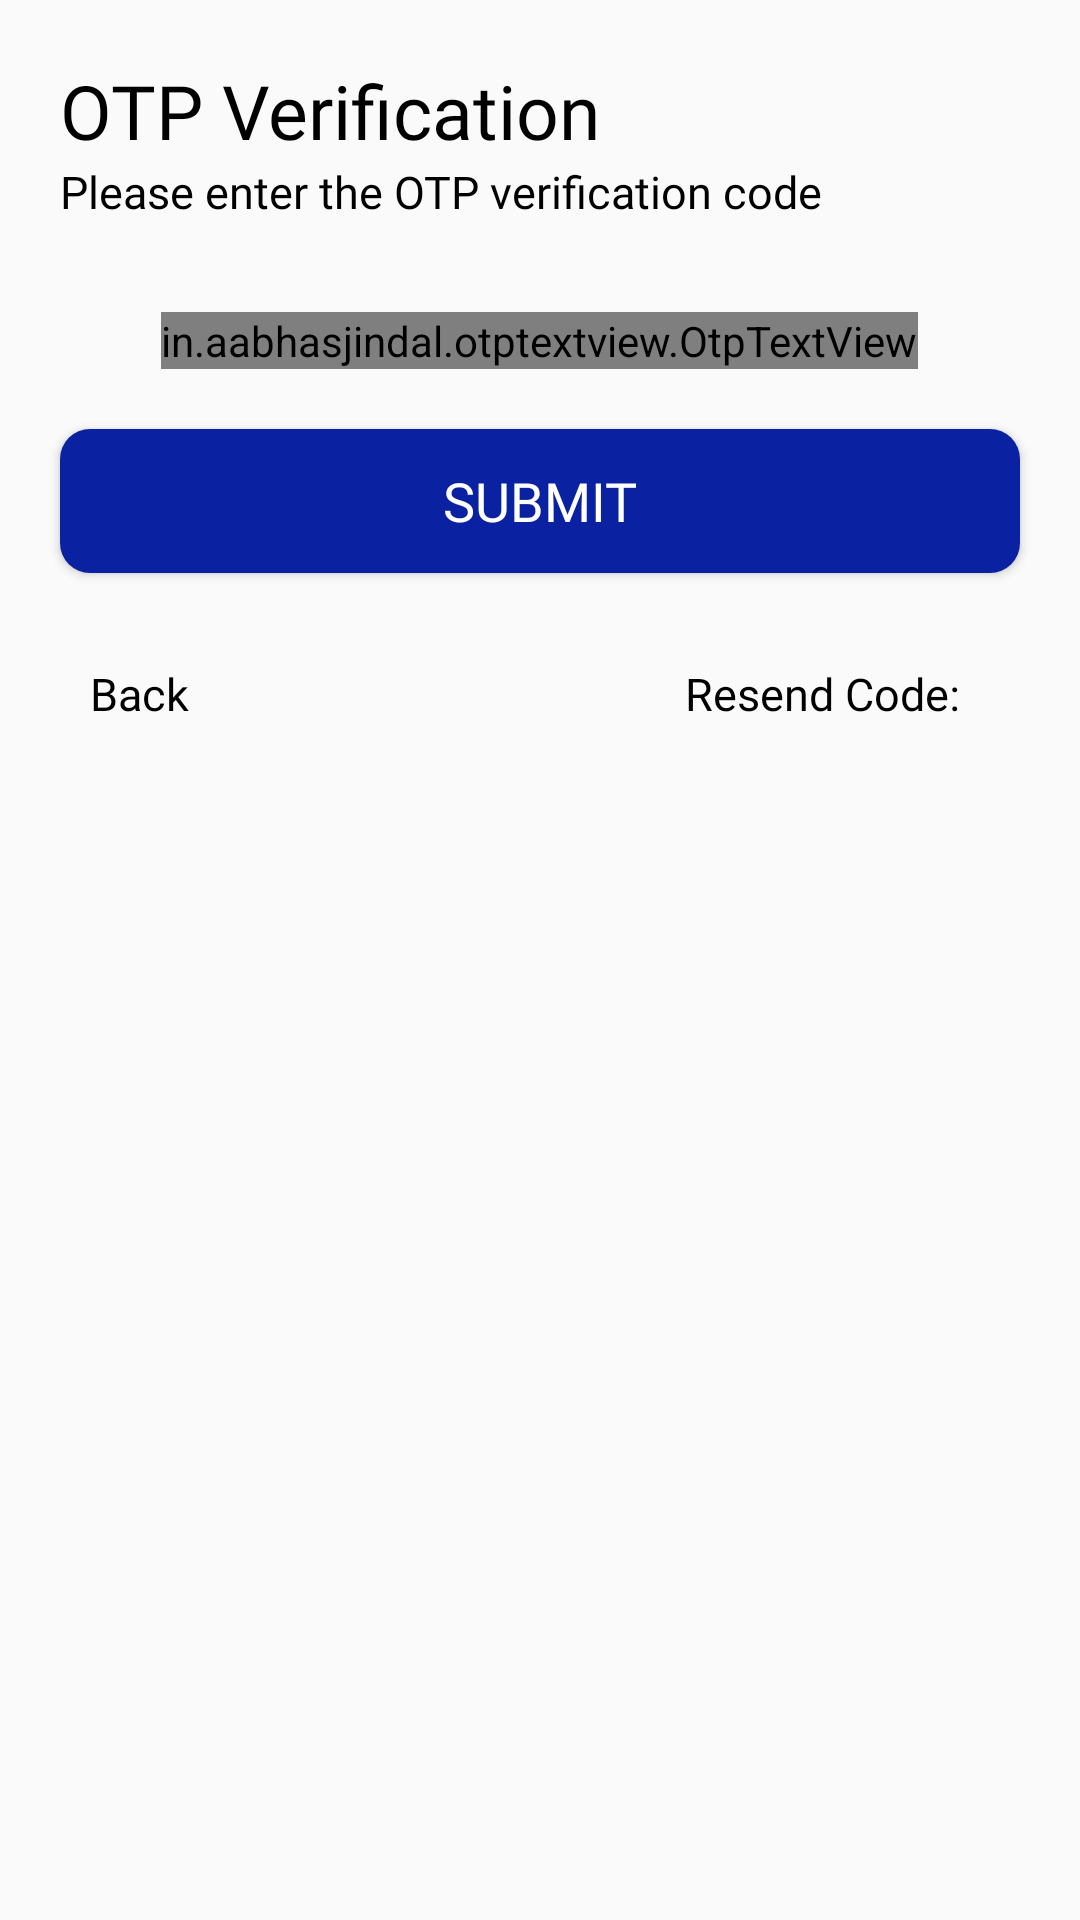

Layout XML and referenced resources for this Android screen:
<!-- AndroidManifest.xml: application theme Theme.WareHouseApp -->
<!-- res/layout/activity_otp_verification.xml -->
<?xml version="1.0" encoding="utf-8"?>
<RelativeLayout xmlns:android="http://schemas.android.com/apk/res/android"
    xmlns:app="http://schemas.android.com/apk/res-auto"
    xmlns:tools="http://schemas.android.com/tools"
    android:layout_width="match_parent"
    android:layout_height="match_parent"
    tools:context="activity.OtpVerification">

    <LinearLayout
        android:layout_width="match_parent"
        android:layout_height="wrap_content"
        android:orientation="vertical">

        <LinearLayout
            android:id="@+id/otp"
            android:layout_width="wrap_content"
            android:layout_height="wrap_content"
            android:orientation="vertical"
            android:layout_marginLeft="@dimen/twenty"
            android:layout_marginTop="@dimen/twenty">


            <TextView
                android:layout_width="match_parent"
                android:layout_height="wrap_content"
                android:text="OTP Verification"
                android:fontFamily="@font/poppins_bold"
                android:textColor="@color/black"
                android:textSize="@dimen/twenty_five">

            </TextView>

            <TextView
                android:layout_width="match_parent"
                android:layout_height="wrap_content"
                android:text="Please enter the OTP verification code "
                android:fontFamily="@font/poppins_regular"
                android:textColor="@color/black"
                android:textSize="@dimen/textsize">

            </TextView>

        </LinearLayout>

        <LinearLayout
            android:id="@+id/otpfield"
            android:layout_width="wrap_content"
            android:layout_height="wrap_content"
            android:layout_marginTop="@dimen/thirty"
            android:layout_gravity="center_horizontal">

            <in.aabhasjindal.otptextview.OtpTextView
                android:id="@+id/otp_view"
                android:layout_width="wrap_content"
                android:layout_height="wrap_content"
                android:layout_gravity="center"
                android:textColor="#0E0E0E"
                app:height="@dimen/sixty"
                app:width="@dimen/sixty"
                app:length="4"
                app:box_margin="8dp"
                app:otp_text_size="23dp"
                app:otp_box_background="@drawable/edittextback"
                app:otp_box_background_active="@drawable/editback"
                app:otp_box_background_inactive="@drawable/edittextback" />

        </LinearLayout>

        <Button
            android:id="@+id/btn_Submit"
            android:layout_width="match_parent"
            android:layout_height="wrap_content"
            android:layout_margin="@dimen/twenty"
            android:background="@drawable/button_back"
            android:text="Submit"
            android:textColor="@color/white"
            android:fontFamily="@font/poppins_semibold"
            android:textSize="@dimen/edittextsize"></Button>

        <RelativeLayout
            android:layout_width="match_parent"
            android:layout_height="wrap_content"
            android:layout_marginTop="@dimen/ten">

            <TextView
                android:id="@+id/text_back"
                android:layout_width="wrap_content"
                android:layout_height="wrap_content"
                android:text="Back"
                android:textColor="@color/black"
                android:textSize="@dimen/textsize"
                android:fontFamily="@font/poppins_regular"
                android:layout_marginLeft="@dimen/thirty"></TextView>

            <TextView
                android:id="@+id/text_resend"
                android:layout_width="wrap_content"
                android:layout_height="wrap_content"
                android:layout_marginRight="@dimen/ten"
                android:layout_toLeftOf="@+id/text_timer"
                android:fontFamily="@font/poppins_regular"
                android:text="Resend Code:"
                android:textColor="@color/black"
                android:textSize="@dimen/textsize"></TextView>

            <TextView
                android:id="@+id/text_timer"
                android:layout_width="wrap_content"
                android:layout_height="wrap_content"
                android:layout_alignParentRight="true"
                android:textColor="@color/purple_700"
                android:layout_marginRight="@dimen/thirty"
                android:textSize="@dimen/textsize"
                android:fontFamily="@font/poppins_regular"></TextView>

        </RelativeLayout>

    </LinearLayout>

</RelativeLayout>
<!-- resources referenced by this layout -->
<resources>
  <color name="black">#FF000000</color>
  <color name="purple_700">#FF3700B3</color>
  <color name="white">#FFFFFFFF</color>
  <dimen name="edittextsize">18sp</dimen>
  <dimen name="sixty">60dp</dimen>
  <dimen name="ten">10dp</dimen>
  <dimen name="textsize">15sp</dimen>
  <dimen name="thirty">30dp</dimen>
  <dimen name="twenty">20dp</dimen>
  <dimen name="twenty_five">25dp</dimen>
  <!-- drawable button_back (drawable-v24) -->
  <?xml version="1.0" encoding="utf-8"?>
  <shape xmlns:android="http://schemas.android.com/apk/res/android"
      android:shape="rectangle">
  
  
      <gradient
          android:angle="90"
          android:endColor="#0A22A1"
          android:startColor="#0A22A1"
          android:type="linear" />
  
      <corners
          android:bottomLeftRadius="10dp"
          android:bottomRightRadius="10dp"
          android:topLeftRadius="10dp"
          android:topRightRadius="10dp" />
  </shape>
  <!-- drawable editback (drawable) -->
  <?xml version="1.0" encoding="utf-8"?>
  <shape xmlns:android="http://schemas.android.com/apk/res/android"
      android:shape="rectangle">
  
  
      <gradient
          android:angle="90"
          android:endColor="#F0F0F0"
          android:startColor="#F0F0F0"
          android:type="linear" />
  
      <stroke android:width="1dp"
          android:color="@color/black"></stroke>
  
      <corners
          android:bottomLeftRadius="15dp"
          android:bottomRightRadius="15dp"
          android:topLeftRadius="15dp"
          android:topRightRadius="15dp" />
  </shape>
  <!-- drawable edittextback (drawable) -->
  <?xml version="1.0" encoding="utf-8"?>
  <shape xmlns:android="http://schemas.android.com/apk/res/android"
      android:shape="rectangle">
  
  
      <gradient
          android:angle="90"
          android:endColor="#F0F0F0"
          android:startColor="#F0F0F0"
          android:type="linear" />
  
      <corners
          android:bottomLeftRadius="@dimen/ten"
          android:bottomRightRadius="@dimen/ten"
          android:topLeftRadius="@dimen/ten"
          android:topRightRadius="@dimen/ten" />
  </shape>
  <style name="Theme.WareHouseApp" parent="Theme.AppCompat.DayNight.DarkActionBar">
          
          <item name="colorPrimary">@color/purple_500</item>
          <item name="colorPrimaryVariant">@color/purple_700</item>
          <item name="colorOnPrimary">@color/white</item>
          
          <item name="colorSecondary">@color/teal_200</item>
          <item name="colorSecondaryVariant">@color/teal_700</item>
          <item name="colorOnSecondary">@color/black</item>
          
          <item name="android:statusBarColor" tools:targetApi="l">?attr/colorPrimaryVariant</item>
          
      </style>
  <color name="purple_500">#FF6200EE</color>
  <color name="teal_200">#FF03DAC5</color>
  <color name="teal_700">#FF018786</color>
</resources>
